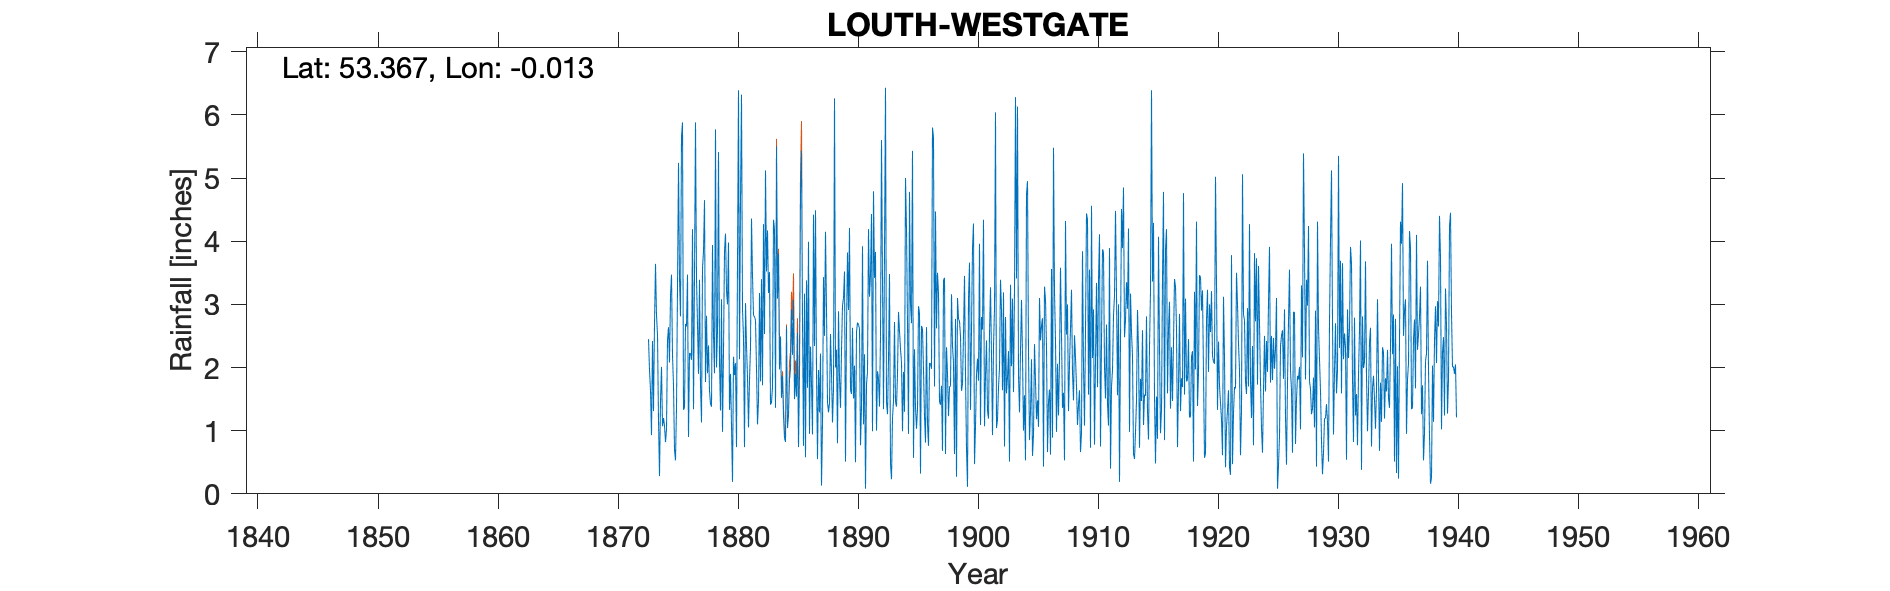

Data behind this chart, as committed beside it:
LOUTH WESTGATE, , , , , , , , , , , , , , , , , , , , , , , 
Grid ref, TF322874, Long, -0.0135, Lat, 53.37, Elevation, 120, ft, , , , , , , , , , , , , , , 
Station no, 2567, , , , , , , , , , , , , , , , , , , , , , 
, 1870, 1871, 1872, 1873, 1874, 1875, 1876, 1877, 1878, 1879, 1880, 1881, 1882, 1883, 1884, 1885, 1886, 1887, 1888, 1889, 1890, 1891, 1892
January, , , , 2.45, 1.47, 2.2, 1.37, 3.41, 2.35, 1.32, 0.19, 0.74, 1.99, 3.18, 2.49, 2.2, 3.17, 1.94, 1.29, 1.36, 2.63, 2.21, 1
February, , , , 1.96, 2.01, 1.72, 2.69, 2.67, 1.64, 3.08, 2.17, 3.02, 1.1, 3.51, 1.52, 3.07, 0.58, 0.55, 1.44, 2.26, 1.51, 0.08, 1.94
March, , , , 1.64, 1.07, 0.7, 2.65, 1.9, 1.42, 0.98, 1.88, 2.35, 1.47, 1.41, 1.87, 1.5, 3.38, 1.96, 2.53, 2.98, 2.03, 1.73, 1.82
April, , , , 0.93, 1.2, 0.53, 3.47, 3.39, 1.38, 2.26, 2.07, 1.84, 3.18, 1.45, 1.24, 1.9, 1.68, 1.29, 1.92, 3.1, 0.5, 1.93, 1.38
May, , , , 2.42, 1.08, 1.36, 0.9, 1.72, 3.94, 3.84, 0.74, 1.05, 1.78, 1.69, 0.89, 1.54, 3.99, 2.22, 1.13, 3.52, 2.56, 4.19, 2.49
June, , , , 1.31, 0.82, 3.27, 2.23, 1.13, 2.51, 4.12, 3.66, 1.8, 3.4, 4.34, 0.82, 2.55, 0.95, 0.13, 1.67, 0.51, 2.71, 3.12, 5.6
July, , , , 2.69, 1.02, 5.24, 2.22, 3.57, 1.91, 3.21, 6.39, 2.32, 1.72, 4.19, 2.65, 0.74, 2.33, 1.11, 6.26, 2.62, 2.68, 3.47, 3.37
August, , , , 3.64, 2.43, 3.4, 2.12, 3.84, 5.77, 3, 2.13, 4.36, 4.27, 1.36, 1.04, 1.9, 1.75, 3.43, 2, 3.82, 2.61, 4.43, 1.34
September, , , , 2.82, 2.64, 2.81, 4.19, 4.65, 2, 3.98, 4.66, 3.45, 2.53, 5.5, 1.27, 4.73, 0.94, 2.5, 2.28, 2.91, 0.77, 0.99, 3.85
October, , , , 2.52, 2.08, 5.66, 1.34, 1.77, 2.58, 1.33, 6.32, 2.83, 5.12, 3.09, 1.81, 5.43, 4.42, 4.15, 0.8, 4.21, 1.37, 4.79, 6.43
November, , , , 1.17, 3.13, 5.88, 3.48, 2.82, 5.41, 1.9, 2.92, 2.8, 3.52, 3.8, 1.98, 2.73, 2.34, 2.92, 2.89, 1.65, 3.92, 3.42, 1.45
December, , , , 0.28, 3.47, 1.33, 5.88, 1.91, 2.08, 1.08, 2.48, 2.75, 4.17, 1.97, 2.92, 0.76, 4.49, 1.45, 1.83, 1.58, 1.1, 3.83, 1.26
Total, , , , 23.83, 22.42, 34.1, 32.54, 32.78, 32.99, 30.1, 35.61, 29.31, 34.25, 35.49, 20.5, 29.05, 30.02, 23.65, 26.04, 30.52, 24.39, 34.19, 31.93
